Run: headless pygame with SDL's dummy video driver; simulated clock (each Clock.tick advances the game by its frame time, no real sleeping); random seed 0; keys injected as events and as key.get_pressed() state; no mouse input.
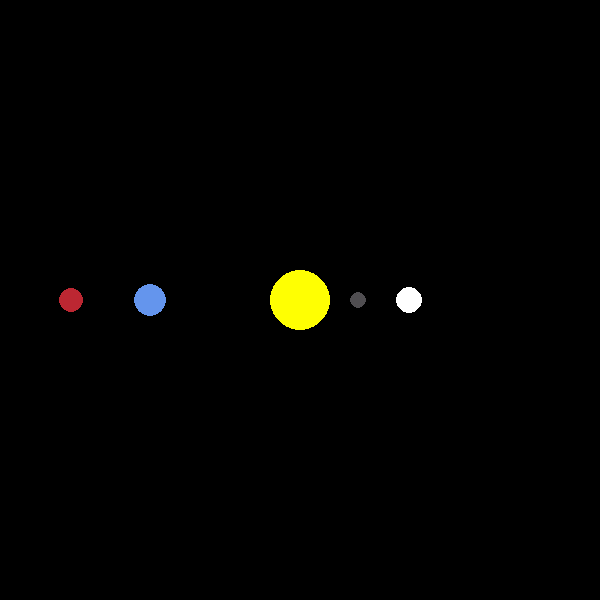
Frame 1 of 4 · flips 1–60 · no input
Frame 2 of 4 · flips 61–180 · tapped SPACE, RETURN · held RIGHT (→), D · screen unchanged from frame 1, image omitted
Frame 3 of 4 · flips 181–300 · held DOWN (↓), S · screen unchanged from frame 2, image omitted
Frame 4 of 4 · flips 301–420 · held LEFT (←), A, UP (↑), W · screen unchanged from frame 3, image omitted

The pygame program that drew these frames:

import sys
import pygame
import math



WIDTH, HEIGHT = 600,600
WIN = pygame.display.set_mode((WIDTH, HEIGHT))
pygame.display.set_caption("Planets SIM!")

# COLORS
YELLOW = (255, 255, 2)
BLUE = (100, 149, 237)
RED =  (188, 39, 50)
DARK_GREY = (80, 78, 81)
WHITE = (255, 255, 255)
class Planet:

    AU  = 149.6e6 * 1000
    G = 6.67428e-11
    SCALE = 150 / (AU) # CHange /2 #AU = 100px
    TIMESTEP = 3600*24 


    def __init__(self, x, y, radius, color, mass):
        self.x = x
        self.y = y
        self.radius = radius
        self.mass = mass
        self.color = color

        self.orbit = []
        self.sun = False
        self.distance_to_sun = 0

        self.x_vel = 0
        self.y_vel = 0

    def draw(self, win):
        x = self.x * self.SCALE + WIDTH / 2
        y = self.y * self.SCALE + HEIGHT / 2
        pygame.draw.circle(win, self.color, (x, y), self.radius)

pygame.init()
def main():
    run = True
    clock = pygame.time.Clock()
    pygame.display.update()

    sun = Planet(0, 0, 30, YELLOW, 1.98892 * 10**30)
    sun.sun = True

    earth = Planet(-1 * Planet.AU, 0, 16, BLUE, 5.9742 * 10**24 )

    mars = Planet(-1.524 * Planet.AU, 0, 12, RED, 6.39 * 10**23)

    mercury = Planet(0.387 * Planet.AU, 0, 8, DARK_GREY, 3.30 * 10**23)

    venus = Planet(0.732 * Planet.AU, 0, 13, WHITE, 4.8685 * 10**24)

    planets = [sun, earth, mars, mercury, venus]

    while run:
        run = True
        clock.tick(60)

        for event in pygame.event.get():
            if event.type == pygame.QUIT:
                run = False
        for planet in planets:
            planet.draw(WIN)

        pygame.display.update()
    pygame.quit()
    sys.exit(0)


main()
